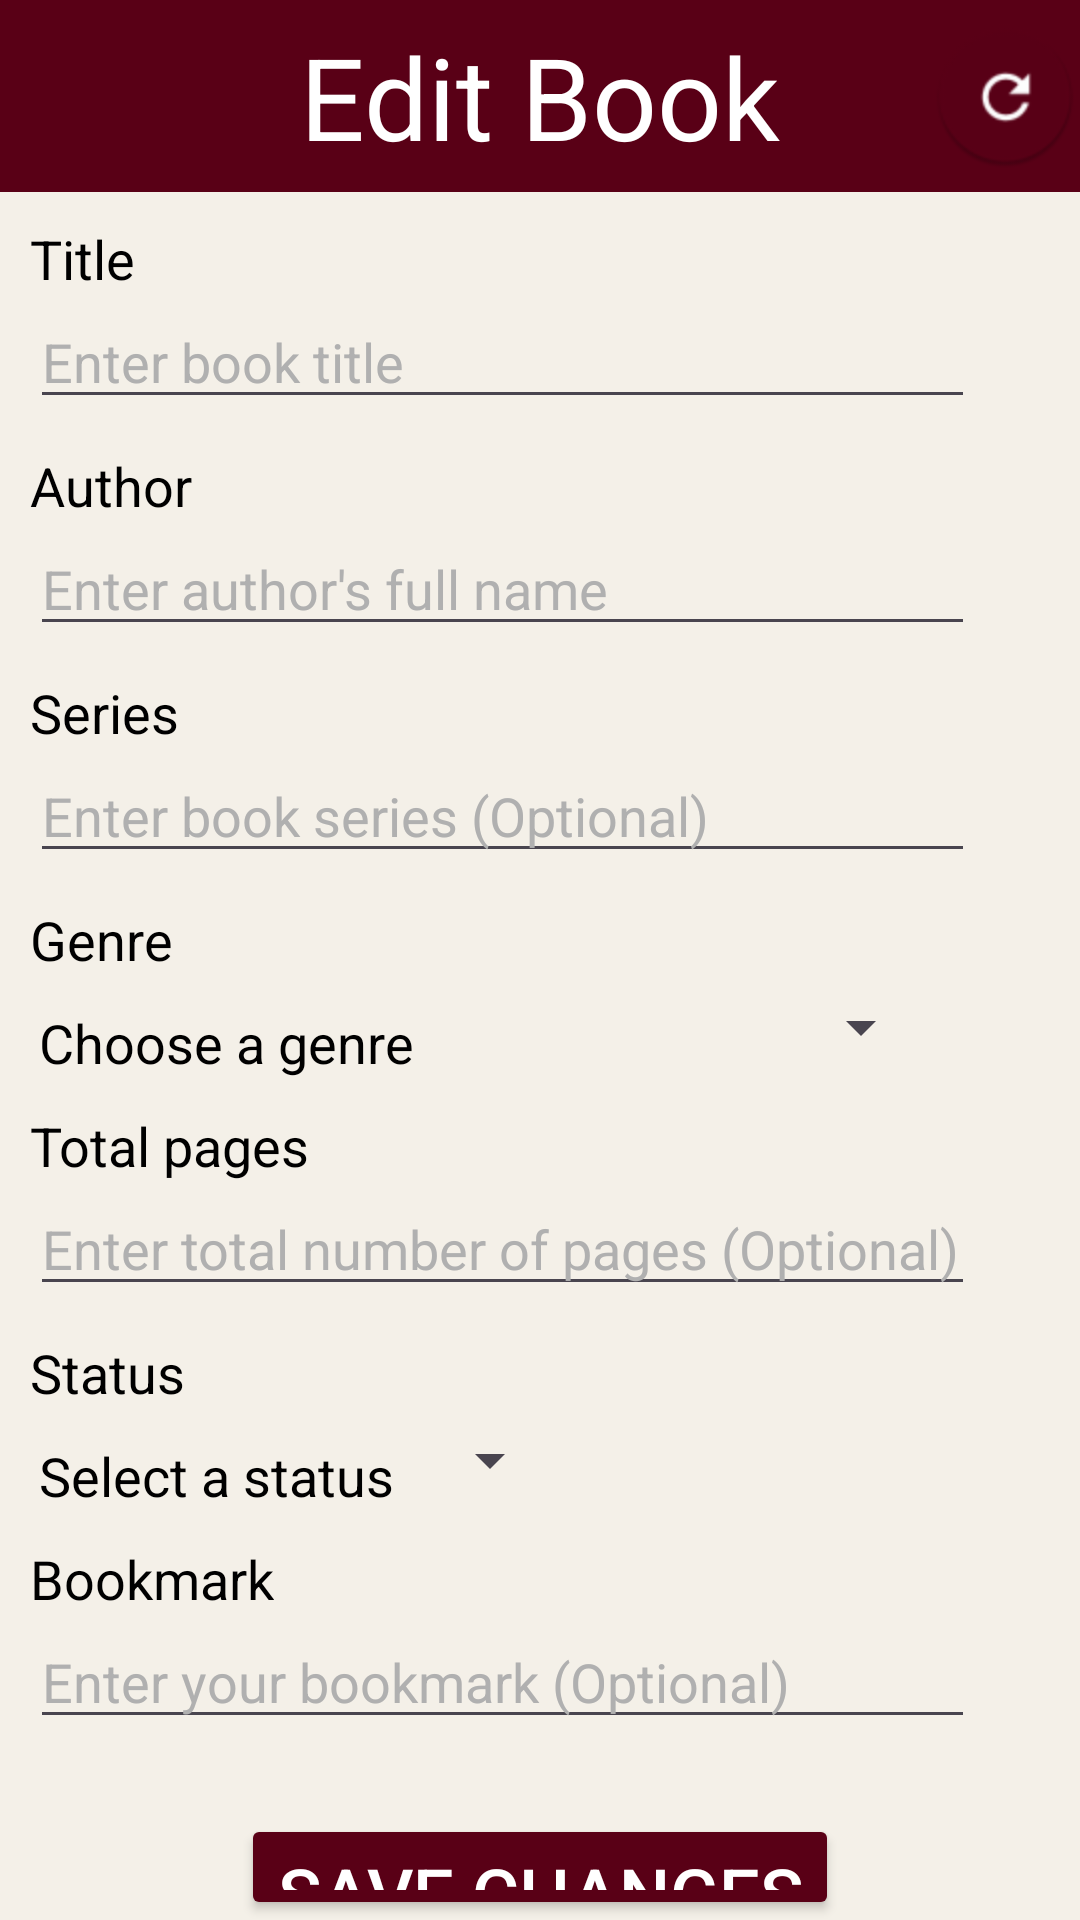

Write the Android layout XML for this screen, with the resource values it uses.
<!-- AndroidManifest.xml: application theme Base.Theme.Library -->
<!-- res/layout/activity_edit.xml -->
<?xml version="1.0" encoding="utf-8"?>
<androidx.appcompat.widget.LinearLayoutCompat xmlns:android="http://schemas.android.com/apk/res/android"
    xmlns:app="http://schemas.android.com/apk/res-auto"
    android:orientation="vertical"
    android:layout_width="match_parent"
    android:layout_height="match_parent"
    android:background="@color/paper">

    <androidx.appcompat.widget.Toolbar
        android:layout_width="match_parent"
        android:layout_height="wrap_content"
        android:background="@color/burgundy">

        <TextView
            android:layout_width="wrap_content"
            android:layout_height="wrap_content"
            android:text="Edit Book"
            android:textColor="@color/white"
            android:textSize="38sp"
            android:layout_gravity="center"/>

        <ImageButton
            android:id="@+id/imagebtn_library_refresh"
            android:layout_width="50dp"
            android:layout_height="50dp"
            android:src="@mipmap/ic_refresh"
            android:background="@null"
            android:layout_gravity="right"
            android:onClick="refreshBook"/>

    </androidx.appcompat.widget.Toolbar>

    <TextView
        android:id="@+id/txt_edit_title"
        android:layout_width="wrap_content"
        android:layout_height="wrap_content"
        android:paddingTop="10dp"
        android:layout_marginLeft="10dp"
        android:text="Title"
        android:theme="@style/themeAddEdit"/>

    <EditText
        android:id="@+id/input_edit_title"
        android:layout_width="wrap_content"
        android:layout_height="wrap_content"
        android:paddingTop="10dp"
        android:layout_marginLeft="10dp"
        android:ems="15"
        android:inputType="text"
        android:hint="Enter book title"
        android:textColorHint="#b0b0b0"
        style="@style/themeAddEdit"/>

    <TextView
        android:layout_width="wrap_content"
        android:layout_height="wrap_content"
        android:paddingTop="10dp"
        android:layout_marginLeft="10dp"
        android:text="Author"
        android:theme="@style/themeAddEdit"/>

    <EditText
        android:id="@+id/input_edit_author"
        android:layout_width="wrap_content"
        android:layout_height="wrap_content"
        android:paddingTop="10dp"
        android:layout_marginLeft="10dp"
        android:ems="15"
        android:inputType="text"
        android:hint="Enter author's full name"
        android:textColorHint="#b0b0b0"
        style="@style/themeAddEdit"/>

    <TextView
        android:layout_width="wrap_content"
        android:layout_height="wrap_content"
        android:paddingTop="10dp"
        android:layout_marginLeft="10dp"
        android:text="Series"
        android:theme="@style/themeAddEdit"/>

    <EditText
        android:id="@+id/input_edit_series"
        android:layout_width="wrap_content"
        android:layout_height="wrap_content"
        android:paddingTop="10dp"
        android:layout_marginLeft="10dp"
        android:ems="15"
        android:inputType="text"
        android:hint="Enter book series (Optional)"
        android:textColorHint="#b0b0b0"
        style="@style/themeAddEdit"/>

    <TextView
        android:layout_width="wrap_content"
        android:layout_height="wrap_content"
        android:paddingTop="10dp"
        android:layout_marginLeft="10dp"
        android:text="Genre"
        android:theme="@style/themeAddEdit"/>

    <Spinner
        android:id="@+id/spinner_edit_genre"
        android:layout_width="wrap_content"
        android:layout_height="wrap_content"
        android:paddingTop="10dp"
        android:layout_marginLeft="5dp"
        android:entries="@array/genre"
        android:theme="@style/themeAddEdit"
        android:popupBackground="@color/paper"/>

    <TextView
        android:layout_width="wrap_content"
        android:layout_height="wrap_content"
        android:paddingTop="10dp"
        android:layout_marginLeft="10dp"
        android:text="Total pages"
        android:theme="@style/themeAddEdit"/>

    <EditText
        android:id="@+id/input_edit_pages"
        android:layout_width="wrap_content"
        android:layout_height="wrap_content"
        android:paddingTop="10dp"
        android:layout_marginLeft="10dp"
        android:ems="15"
        android:inputType="text"
        android:hint="Enter total number of pages (Optional)"
        android:textColorHint="#b0b0b0"
        style="@style/themeAddEdit"/>

    <TextView
        android:layout_width="wrap_content"
        android:layout_height="wrap_content"
        android:paddingTop="10dp"
        android:layout_marginLeft="10dp"
        android:text="Status"
        android:theme="@style/themeAddEdit"/>

    <Spinner
        android:id="@+id/spinner_edit_status"
        android:layout_width="wrap_content"
        android:layout_height="wrap_content"
        android:paddingTop="10dp"
        android:layout_marginLeft="5dp"
        android:theme="@style/themeAddEdit"
        android:entries="@array/status"
        android:popupBackground="@color/paper"/>

    <TextView
        android:layout_width="wrap_content"
        android:layout_height="wrap_content"
        android:paddingTop="10dp"
        android:layout_marginLeft="10dp"
        android:text="Bookmark"
        android:theme="@style/themeAddEdit"/>

    <EditText
        android:id="@+id/input_edit_bookmark"
        android:layout_width="wrap_content"
        android:layout_height="wrap_content"
        android:paddingTop="10dp"
        android:layout_marginLeft="10dp"
        android:ems="15"
        android:inputType="text"
        android:hint="Enter your bookmark (Optional)"
        android:textColorHint="#b0b0b0"
        style="@style/themeAddEdit"/>

    <Button
        android:id="@+id/btn_edit_saveChanges"
        android:layout_width="wrap_content"
        android:layout_height="wrap_content"
        android:layout_gravity="center"
        android:backgroundTint="@color/burgundy"
        android:text="Save Changes"
        android:textColor="@color/white"
        android:textSize="24sp"
        android:layout_marginTop="25dp"
        android:onClick="saveChanges"/>




</androidx.appcompat.widget.LinearLayoutCompat>
<!-- resources referenced by this layout -->
<resources>
  <string-array name="genre">
          <item>Choose a genre</item>
          <item>Action</item>
          <item>Biographical/Autobiographical</item>
          <item>Classical</item>
          <item>Crime</item>
          <item>Fantasy</item>
          <item>Historical</item>
          <item>Horror</item>
          <item>Literary Fiction</item>
          <item>Military</item>
          <item>Mystery</item>
          <item>Non-Fiction</item>
          <item>Romance</item>
          <item>Sci-Fi</item>
          <item>Thriller</item>
          <item>Young Adult</item>
      </string-array>
  <string-array name="status">
          <item>Select a status</item>
          <item>Ready to start</item>
          <item>In progress</item>
          <item>Finished</item>
          <item>Next</item>
      </string-array>
  <color name="burgundy">#590016</color>
  <color name="paper">#f4f0e8</color>
  <color name="white">#FFFFFFFF</color>
  <!-- mipmap ic_refresh: png bitmap (mipmap-hdpi, 3127 bytes) -->
  <style name="themeAddEdit">
          <item name="android:textSize">18sp</item>
          <item name="android:textColor">@color/black</item>
      </style>
  <style name="Base.Theme.Library" parent="Theme.Material3.DayNight.NoActionBar">
          
          <item name="colorPrimary">@color/burgundy</item>
          <item name="colorSecondary">@color/tan</item>
          <item name="android:textColor">@color/black</item>
      </style>
  <color name="black">#FF000000</color>
  <color name="tan">#D2B48C</color>
</resources>
